Photos from the image-classification dataset "diseases" in the GitHub repository RobertMercieca/Dissertation. Its 9 classes are: apple apple scab, apple cedar apple rust, apple healthy, grape black rot, grape esca black measles, grape healthy, potato early blight, potato late blight, potato healthy.

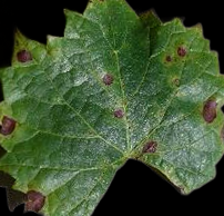
Label: grape black rot

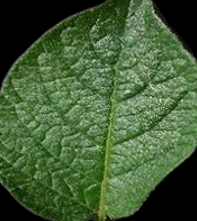
Label: potato healthy

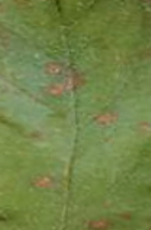
Label: apple cedar apple rust

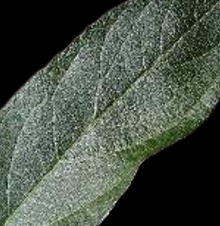
Label: apple healthy

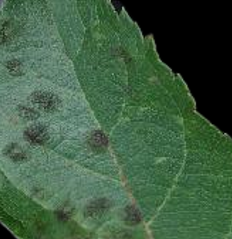
Label: apple apple scab

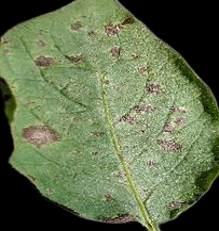
Label: potato early blight
